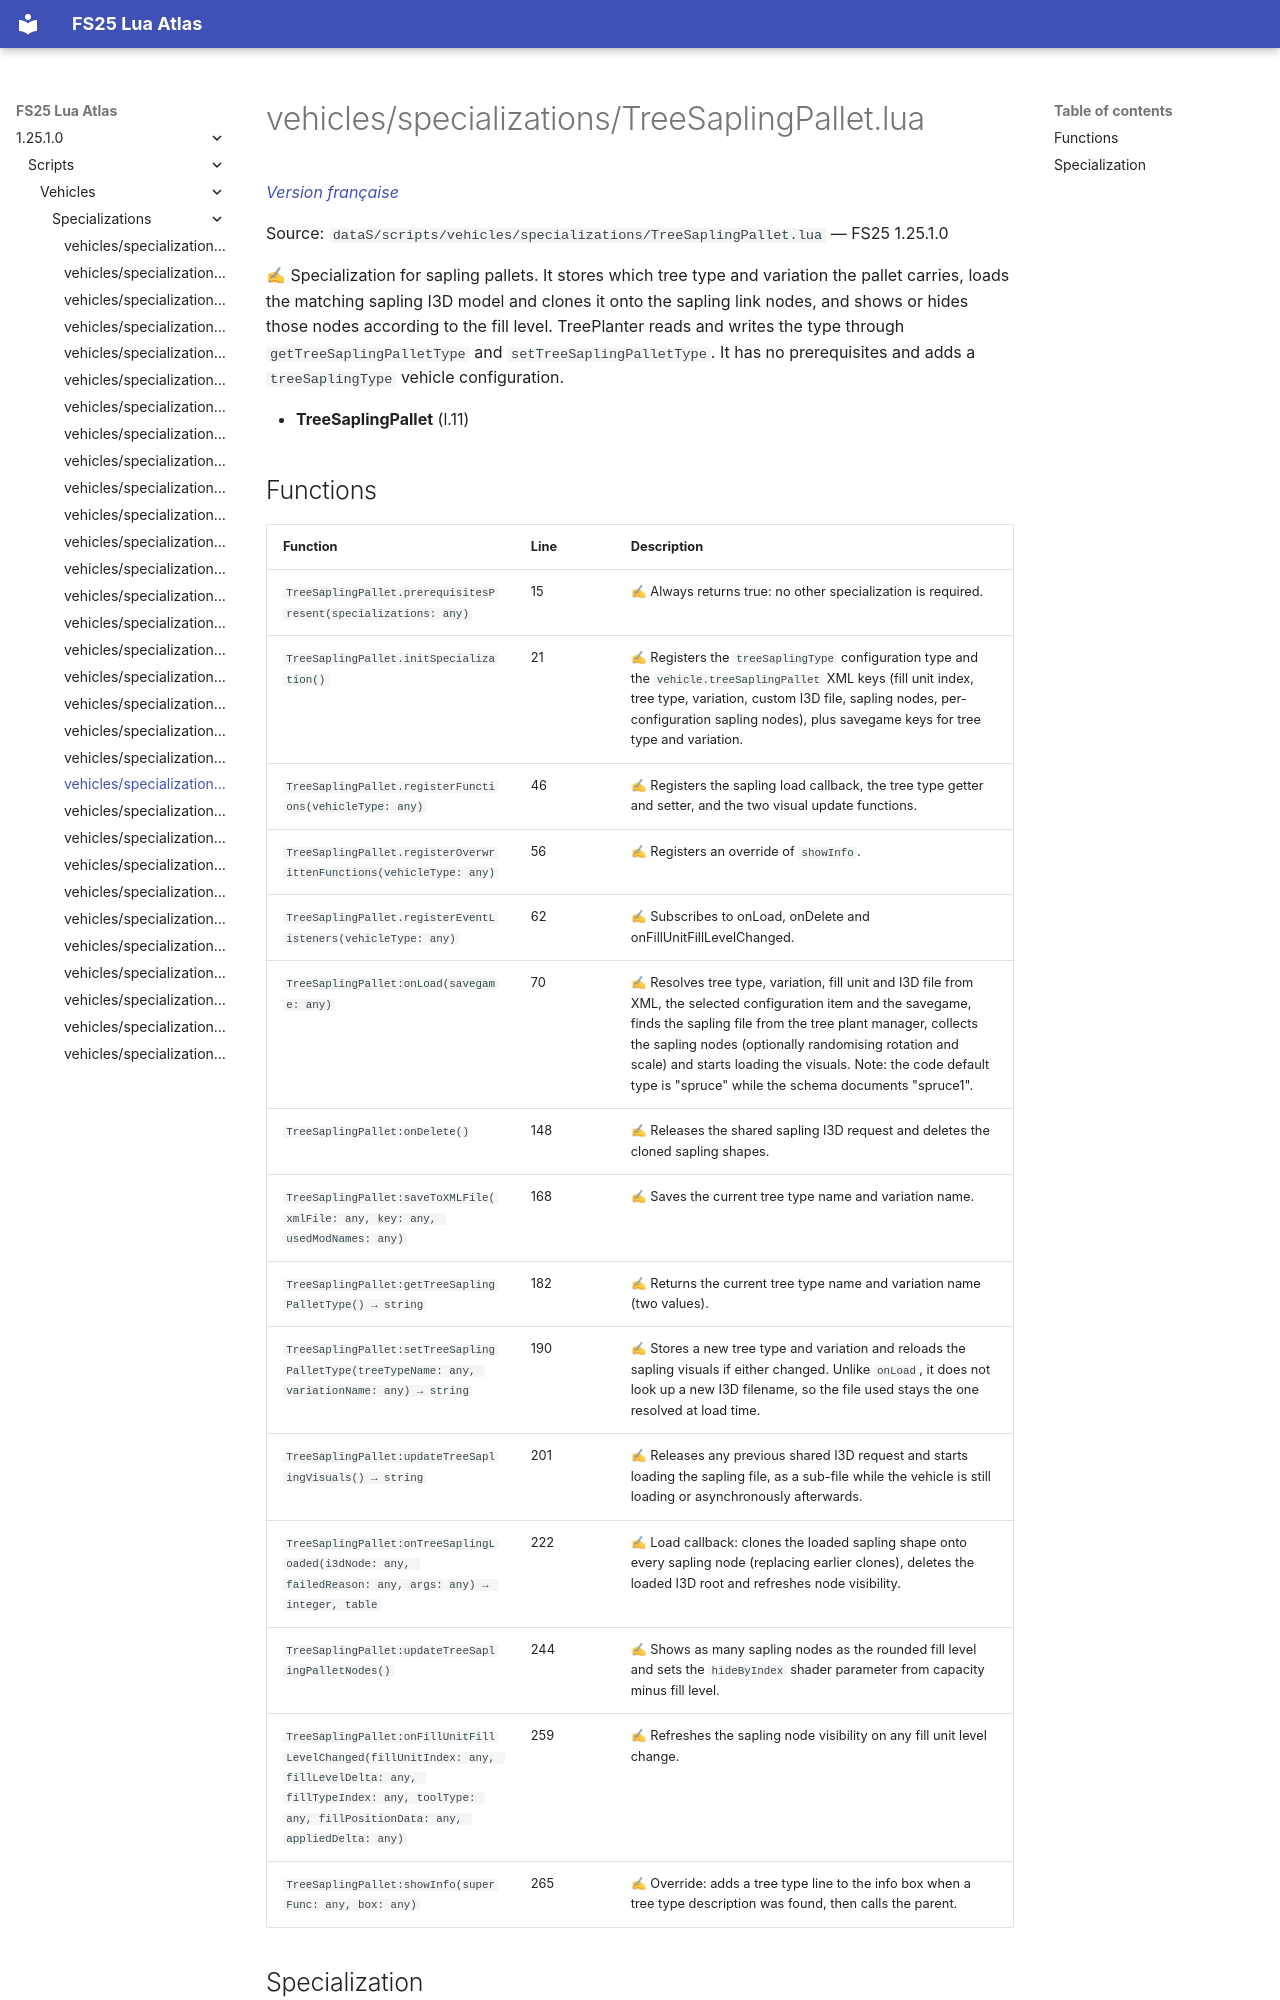

repository: Tim0219800/fs25-lua-atlas · page: 1.25.1.0/scripts/vehicles/specializations/TreeSaplingPallet.html · generator: mkdocs

# vehicles/specializations/TreeSaplingPallet.lua

*[Version française](../../../fr/scripts/vehicles/specializations/TreeSaplingPallet.md)*

Source: `dataS/scripts/vehicles/specializations/TreeSaplingPallet.lua` — FS25 1.25.1.0

✍ Specialization for sapling pallets. It stores which tree type and variation the pallet carries, loads the matching sapling I3D model and clones it onto the sapling link nodes, and shows or hides those nodes according to the fill level. TreePlanter reads and writes the type through `getTreeSaplingPalletType` and `setTreeSaplingPalletType`. It has no prerequisites and adds a `treeSaplingType` vehicle configuration.

- **TreeSaplingPallet** (l.11)
